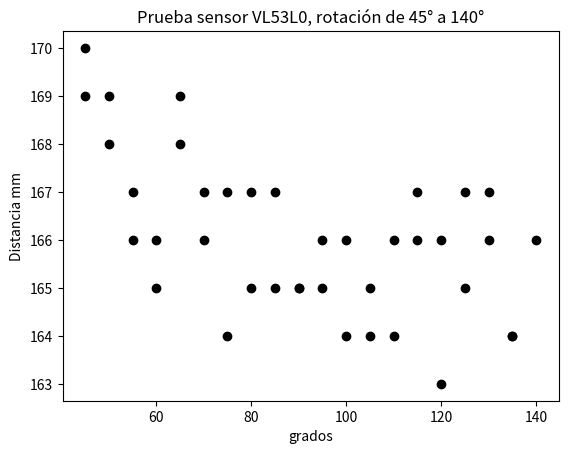

This chart was generated by the following Python code:
import matplotlib.pyplot as plt
import numpy as np

Angulos=  [45,50,55,60,65,70,75,80,85,90,95,100,105,110,115,120,125,130,135,140,135,130,125,120,115,110,105,100,95,90,85,80,75,70,65,60,55,50,45]
#Distancias= [318,321,324,325,325,331,323,333,330,325,324,319,318,320,318,322,318,318,313,312,309,314,321,316,316,321,317,327,324,326,328,328,326,328,323,325,322,326,327]
Distancias = [169,169,166,166,168,166,164,165,167,165,165,164,165,166,166,163,167,167,164,166,164,166,165,166,167,164,164,166,166,165,165,167,167,167,169,165,167,168,170]




print(len(Distancias), '  --  ',len(Angulos))


# ------------------------------ Análisis de datos ------------------------------ 

# Calcular la varianza
variance = np.var(Distancias)
promedio = np.average(Distancias)
print("Variaza: ",variance, " mm")
print("Promedio: ",promedio, " mm")

# ------------------------------ Gráfica ------------------------------ 
plt.plot(Angulos, Distancias, 'o',color='black')


plt.xlabel('grados')
plt.ylabel('Distancia mm')
plt.title('Prueba sensor VL53L0, rotación de 45° a 140°')

plt.savefig('16cm.png')
plt.show()


